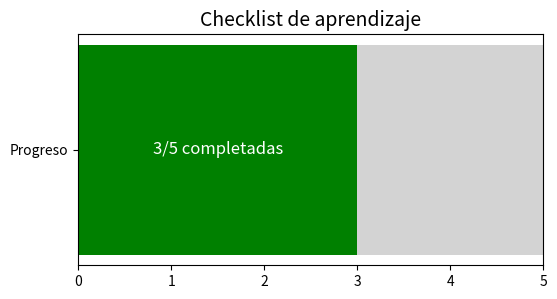

Reproduce this figure in Python.
import matplotlib.pyplot as plt

tareas = [
    "Tipos de datos",
    "Expresiones aritméticas",
    "Funciones aritméticas",
    "Analizar problema",
    "Codificar y probar"
]

completadas = 3  # Cambia este valor para simular avance
total = len(tareas)

# Crear gráfico de progreso
fig, ax = plt.subplots(figsize=(6, 3))
ax.barh(["Progreso"], completadas, color="green")
ax.barh(["Progreso"], total - completadas, left=completadas, color="lightgray")

ax.set_xlim(0, total)
ax.set_title("Checklist de aprendizaje", fontsize=14)
ax.text(completadas/2, 0, f"{completadas}/{total} completadas", ha='center', va='center', color='white', fontsize=12)

plt.show()
